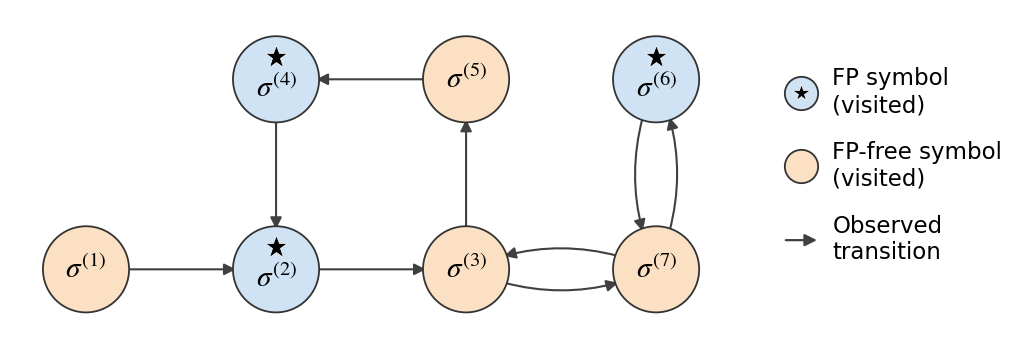

The matplotlib source for this figure:
#!/usr/bin/env python3
# -*- coding: utf-8 -*-
"""Conceptual panel (b): symbolic transition graph of the canonical toy
example (same seven symbols and directed edge list as fig1a/c/d).

Nodes = visited activation patterns (blue = FP symbol, orange = FP-free),
edges = observed transitions. The layout is manual so cycles (2-3-5-4-2)
and the reciprocal pairs 6<->7, 3<->7 (via 3->7->3) stay visible, and
sigma^(3)'s two outgoing transitions (->5, ->7) are apparent.
"""

import numpy as np
import matplotlib
matplotlib.use("Agg")
import matplotlib.pyplot as plt
from matplotlib.patches import Circle, FancyArrowPatch
from pathlib import Path
import time
import warnings

# ============================================================
# COMMON CANONICAL TOY EXAMPLE (copied verbatim into fig1a-d)
# ============================================================
P = 4
SYMBOLS = {1: (0, 0, 1, 1), 2: (0, 0, 0, 1), 3: (1, 0, 0, 1),
           4: (0, 1, 0, 1), 5: (1, 1, 0, 1), 6: (1, 0, 1, 0),
           7: (1, 0, 0, 0)}
FP_IDS = {2, 4, 6}
EDGES = [(1, 2), (2, 3), (3, 5), (5, 4), (4, 2),
         (3, 7), (7, 6), (6, 7), (7, 3)]

C_FP, C_FREE = "#cfe3f5", "#fbe0c4"
C_EDGE = "0.2"

SHOW_TITLE = False
SHOW_PANEL_LABEL = False
OUT_DIR = Path("figures/paper")
FIG_BASENAME = "fig1b_transition_graph"

for a, b in EDGES:
    assert sum(x != y for x, y in zip(SYMBOLS[a], SYMBOLS[b])) == 1, (a, b)
assert FP_IDS == {2, 4, 6} and len(SYMBOLS) == 7
assert {e for e in EDGES if e[0] == 3} == {(3, 5), (3, 7)}, \
    "sigma^(3) must have exactly the two outgoing edges ->5, ->7"

# manual layout (no dynamical meaning; chosen for clarity):
# strict grid, columns x = 0, 1.5, 3.0, 4.5 and rows y = 0, 1.5, so the
# cycle 2-3-5-4-2 is a rectangle and the reciprocal pairs 3<->7 / 7<->6
# run exactly horizontally / vertically
POS = {1: (0.0, 0.0), 2: (1.5, 0.0), 3: (3.0, 0.0), 7: (4.5, 0.0),
       4: (1.5, 1.5), 5: (3.0, 1.5), 6: (4.5, 1.5)}
NODE_R = 0.34
# curvature per edge (reciprocal pairs curve to opposite sides)
CURVE = {(3, 7): 0.22, (7, 3): 0.22, (7, 6): 0.22, (6, 7): 0.22}


def make_figure():
    plt.rcParams.update({
        "font.family":      "Times New Roman",
        "mathtext.fontset": "stix",
        "font.size":        19.5,
        "figure.dpi":       120,
    })
    FS_SIG, FS_LEG = 21, 16.5
    fig = plt.figure(figsize=(9.9, 4.4))
    ax = fig.add_axes([0.01, 0.02, 0.755, 0.96])
    ax.set_axis_off()

    for (a, b) in EDGES:
        pa, pb = np.array(POS[a]), np.array(POS[b])
        ax.add_patch(FancyArrowPatch(
            pa, pb, arrowstyle="-|>", mutation_scale=17, color="0.25",
            lw=1.5, shrinkA=29, shrinkB=29, zorder=2,
            connectionstyle=f"arc3,rad={CURVE.get((a, b), 0.0)}"))

    for sid, (x, y) in POS.items():
        ax.add_patch(Circle((x, y), NODE_R, zorder=3,
                            facecolor=C_FP if sid in FP_IDS else C_FREE,
                            edgecolor=C_EDGE, lw=1.3))
        if sid in FP_IDS:
            # FP symbol: black star (same mark as fig1a's fixed points),
            # in the upper part of the node; label shifted down a bit
            ax.plot(x, y + 0.175, marker="*", ms=17, color="black",
                    mec="white", mew=0.5, ls="", zorder=5)
            ax.text(x, y - 0.07, rf"$\sigma^{{({sid})}}$", ha="center",
                    va="center", fontsize=FS_SIG, zorder=4)
        else:
            ax.text(x, y, rf"$\sigma^{{({sid})}}$", ha="center",
                    va="center", fontsize=FS_SIG, zorder=4)

    from matplotlib.lines import Line2D
    from matplotlib.legend_handler import HandlerBase, HandlerTuple

    class HandlerArrow(HandlerBase):
        def create_artists(self, legend, h, xd, yd, width, height,
                           fontsize, trans):
            return [FancyArrowPatch((0, height / 2), (width, height / 2),
                                    arrowstyle="-|>",
                                    mutation_scale=h.get_mutation_scale(),
                                    color=h.get_edgecolor(),
                                    lw=h.get_linewidth(), transform=trans)]

    edge_arrow = FancyArrowPatch((0, 0), (1, 0), arrowstyle="-|>",
                                 mutation_scale=18, color="0.25", lw=1.6)
    class HandlerCircleStar(HandlerBase):
        """FP-symbol legend entry: node circle with the star overlaid
        at the SAME center."""
        def create_artists(self, legend, h, xd, yd, width, height,
                           fontsize, trans):
            cx, cy = width / 2, height / 2
            c = Line2D([cx], [cy], marker="o", ls="", ms=24, mfc=C_FP,
                       mec=C_EDGE, mew=1.3, transform=trans)
            s = Line2D([cx], [cy], marker="*", ls="", ms=13,
                       color="black", mec="white", mew=0.5,
                       transform=trans)
            return [c, s]

    fp_handle = (Line2D([], [], marker="o", ls="", ms=24, mfc=C_FP,
                        mec=C_EDGE, mew=1.3),
                 Line2D([], [], marker="*", ls="", ms=13, color="black",
                        mec="white", mew=0.5))
    handles = [
        fp_handle,
        Line2D([], [], marker="o", ls="", ms=24, mfc=C_FREE, mec=C_EDGE,
               mew=1.3),
        edge_arrow,
    ]
    labels = ["FP symbol\n(visited)", "FP-free symbol\n(visited)",
              "Observed\ntransition"]
    fig.legend(handles, labels, loc="center left",
               bbox_to_anchor=(0.77, 0.52), frameon=False,
               fontsize=FS_LEG, handlelength=1.6, labelspacing=1.05,
               handletextpad=0.55,
               handler_map={FancyArrowPatch: HandlerArrow(),
                            tuple: HandlerCircleStar()})
    if SHOW_PANEL_LABEL:
        ax.text(0.0, 0.98, "(b)", transform=ax.transAxes, fontsize=15,
                fontweight="bold", va="top")
    if SHOW_TITLE:
        ax.set_title("Symbolic transition graph")

    ax.set_xlim(-0.6, 5.3)
    ax.set_ylim(-0.55, 2.05)
    ax.set_aspect("equal")

    OUT_DIR.mkdir(parents=True, exist_ok=True)
    for ext, kw in (("pdf", {}), ("svg", {}), ("png", {"dpi": 300})):
        path = OUT_DIR / f"{FIG_BASENAME}.{ext}"
        for _ in range(3):
            try:
                fig.savefig(path, **kw)
                break
            except OSError:
                time.sleep(1.0)
        else:
            alt = path.with_name(path.stem + "_new" + path.suffix)
            warnings.warn(f"{path} locked — saved as {alt}")
            fig.savefig(alt, **kw)
    plt.close(fig)
    print(f"saved: {OUT_DIR / FIG_BASENAME}.pdf / .svg / .png")


if __name__ == "__main__":
    make_figure()
